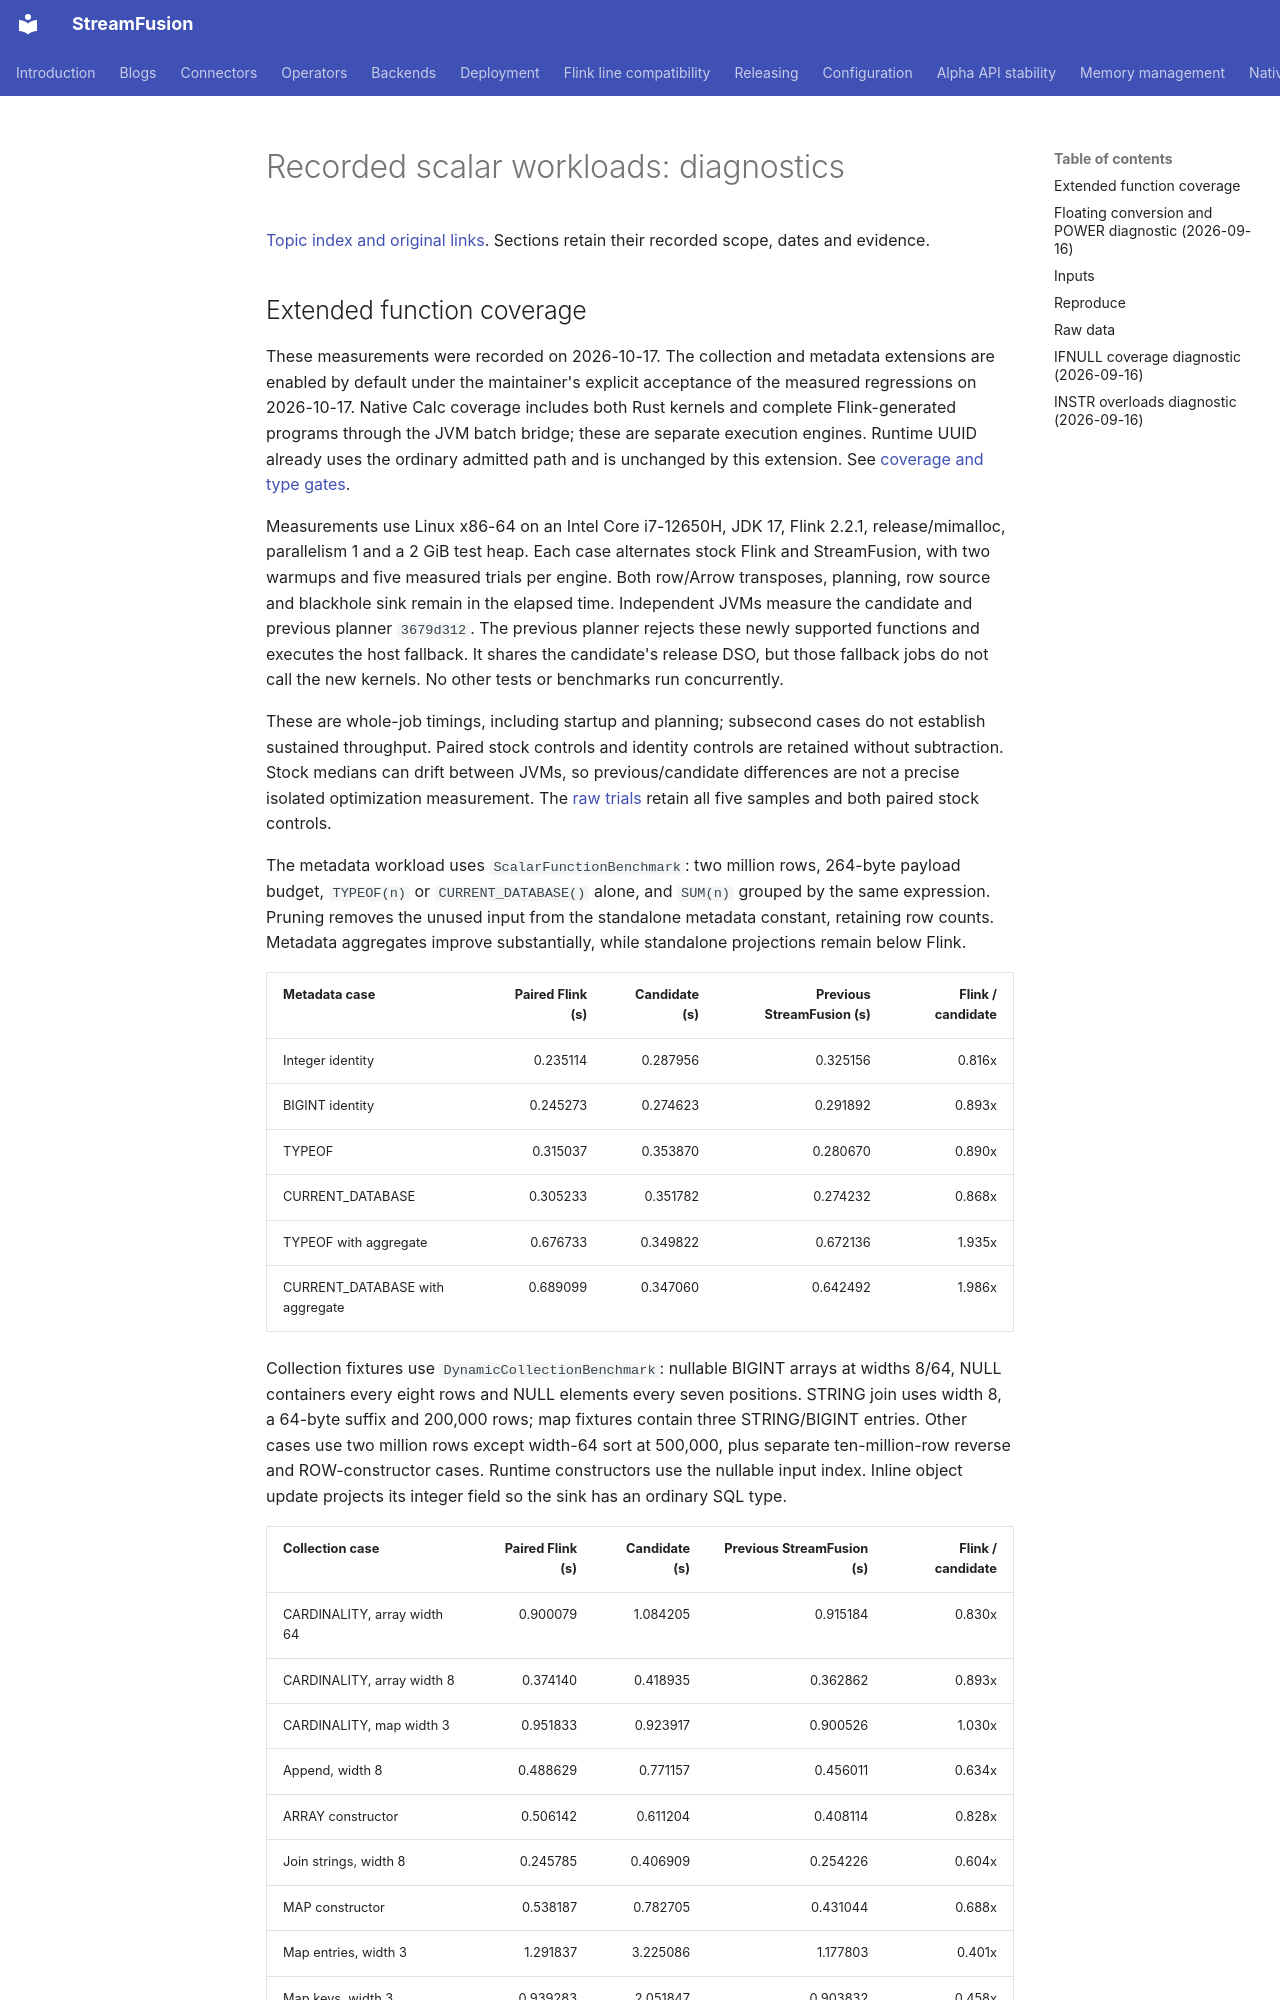

repository: datafusion-contrib/StreamFusion · page: benchmarks/scalar-functions-diagnostics/index.html · generator: mkdocs

# Recorded scalar workloads: diagnostics

[Topic index and original links](scalar-functions.md). Sections retain their recorded scope, dates and evidence.

## Extended function coverage {#extended-function-coverage}

These measurements were recorded on 2026-10-17. The collection and metadata extensions are
enabled by default under the maintainer's explicit acceptance of the measured regressions on
2026-10-17. Native Calc coverage
includes both Rust kernels and complete Flink-generated programs through the JVM batch bridge;
these are separate execution engines. Runtime UUID already uses the ordinary admitted path and
is unchanged by this extension. See [coverage and type gates](../operators/calc-filter.md#collection-expressions).

Measurements use Linux x86-64 on an Intel Core i7-12650H, JDK 17, Flink 2.2.1, release/mimalloc,
parallelism 1 and a 2 GiB test heap. Each case alternates stock Flink and StreamFusion, with two
warmups and five measured trials per engine. Both row/Arrow transposes, planning, row source and
blackhole sink remain in the elapsed time. Independent JVMs measure the candidate and previous
planner `3679d312`. The previous planner rejects these newly supported functions and executes the
host fallback. It shares the candidate's release DSO, but those fallback jobs do not call the new
kernels. No other tests or benchmarks run concurrently.

These are whole-job timings, including startup and planning; subsecond cases do not establish
sustained throughput. Paired stock controls and identity controls are retained without subtraction.
Stock medians can drift between JVMs, so previous/candidate differences are not a precise isolated
optimization measurement. The [raw trials](extended-functions-2026-10-17.csv) retain all five samples
and both paired stock controls.

The metadata workload uses `ScalarFunctionBenchmark`: two million rows, 264-byte payload budget,
`TYPEOF(n)` or `CURRENT_DATABASE()` alone, and `SUM(n)` grouped by the same expression. Pruning
removes the unused input from the standalone metadata constant, retaining row counts. Metadata
aggregates improve substantially, while standalone projections remain below Flink.

| Metadata case | Paired Flink (s) | Candidate (s) | Previous StreamFusion (s) | Flink / candidate |
| --- | ---: | ---: | ---: | ---: |
| Integer identity | 0.235114 | 0.287956 | 0.325156 | 0.816x |
| BIGINT identity | 0.245273 | 0.274623 | 0.291892 | 0.893x |
| TYPEOF | 0.315037 | 0.353870 | 0.280670 | 0.890x |
| CURRENT_DATABASE | 0.305233 | 0.351782 | 0.274232 | 0.868x |
| TYPEOF with aggregate | 0.676733 | 0.349822 | 0.672136 | 1.935x |
| CURRENT_DATABASE with aggregate | 0.689099 | 0.347060 | 0.642492 | 1.986x |

Collection fixtures use `DynamicCollectionBenchmark`: nullable BIGINT arrays at widths 8/64,
NULL containers every eight rows and NULL elements every seven positions. STRING join uses width
8, a 64-byte suffix and 200,000 rows; map fixtures contain three STRING/BIGINT entries. Other
cases use two million rows except width-64 sort at 500,000, plus separate ten-million-row
reverse and ROW-constructor cases. Runtime constructors use the nullable
input index. Inline object update projects its integer field so the sink has an ordinary SQL type.
